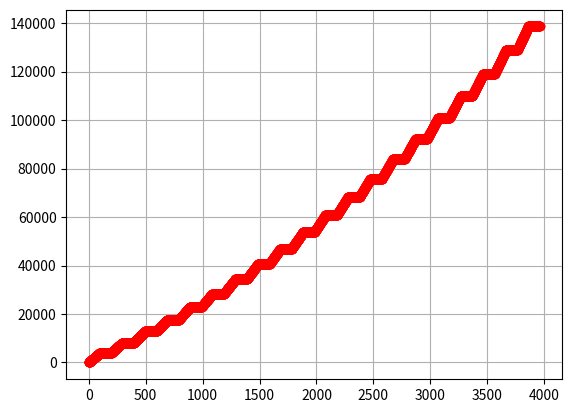

This chart was generated by the following Python code:
import numpy as np
import matplotlib.pyplot as plt
import pandas as pd

# %%
# create a two column matrix
total_section_num = 20
x = np.array([])
y = np.array([])

a_list = np.linspace(40, 100, 20)

for idy in range(total_section_num):
    if idy < 1:
        x_step1 = np.arange(0, 100, 1)
    else:
        x_step1 = np.arange(x[-1], x[-1]+100, 1)

    y_step1 = []
    for idx, content in enumerate(x_step1):
        a = a_list[idy]
        if idx < 1:
            if idy < 1:
                y0 = 0
            else:
                y0 = y[-1]
            #y0 = 0
            b = y0 - a*content
        y_content = a*content + b
        y_step1.append(y_content)

    x_step2 = np.arange(x_step1[-1], x_step1[-1]+100, 1)
    y_step2 = []
    for idx, content in enumerate(x_step2):
        a = 1
        if idx < 1:
            y0 = y_step1[-1]
        y_content = y0
        y_step2.append(y_content)

    x = np.hstack((x, x_step1, x_step2))
    y_step1 = np.array(y_step1)
    y = np.hstack((y, y_step1, y_step2))

plt.plot(x, y, "ro")
plt.grid(True)

plt.show()
